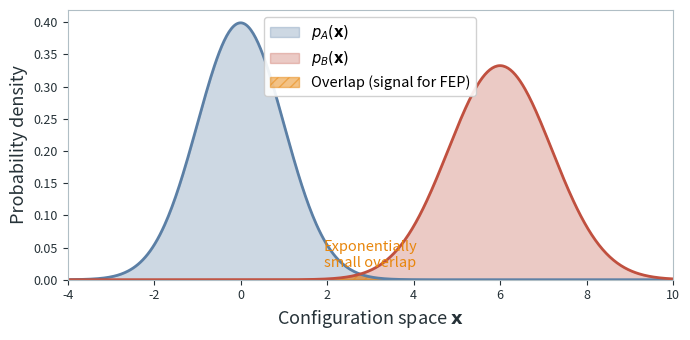

Write the Python code that produced this figure. (Note: this script raises an exception after producing the figure.)
"""
Generate figures for the path measures / non-equilibrium stat mech blog post.

Six figures:
1. Boltzmann overlap — two distributions with minimal overlap (Zwanzig problem)
2. Double-well protocol — time-dependent potential with trajectory
3. Forward trajectory ensemble — many paths from p_A spreading out of equilibrium
4. Work distribution — histogram with ΔF in the tail
5. Crooks intersection — P_F(W) and P_R(−W) crossing at ΔF
6. Unification diagram — four ML methods connected to path measure framework

Color palette matches ensemble/FP posts.
"""

import numpy as np
import matplotlib.pyplot as plt
from matplotlib.patches import FancyArrowPatch, FancyBboxPatch
from scipy.stats import norm

# ──────────────────────────────────────────────
# Color palette (consistent with other posts)
# ──────────────────────────────────────────────
TEXT_COLOR = '#263238'
BLUE = '#5b7fa5'
BLUE_LIGHT = '#dce8f4'
RED = '#c0503f'
RED_LIGHT = '#fce4ec'
AMBER = '#e8860c'
AMBER_LIGHT = '#fff3e0'
TEAL = '#1a8a7a'
TEAL_LIGHT = '#e0f2f1'
CORAL = '#e07a5f'
NEUTRAL = '#b0bec5'

LABEL_FS = 13
SUBLABEL_FS = 10.5
TICK_FS = 9

OUTPUT_DIR = 'assets/img/blog'


def _style_ax(ax, xlabel='', ylabel='', title=''):
    """Apply consistent axis styling."""
    ax.set_xlabel(xlabel, fontsize=LABEL_FS, color=TEXT_COLOR)
    ax.set_ylabel(ylabel, fontsize=LABEL_FS, color=TEXT_COLOR)
    if title:
        ax.set_title(title, fontsize=LABEL_FS, fontweight='bold', color=TEXT_COLOR, pad=10)
    ax.tick_params(labelsize=TICK_FS, colors=TEXT_COLOR)
    for spine in ax.spines.values():
        spine.set_color(NEUTRAL)
    ax.tick_params(colors=TEXT_COLOR)


# ──────────────────────────────────────────────
# Figure 1: Boltzmann overlap
# ──────────────────────────────────────────────
def fig_boltzmann_overlap():
    """Two Boltzmann distributions with minimal overlap — illustrates why FEP fails."""
    fig, ax = plt.subplots(figsize=(7, 3.5))

    x = np.linspace(-4, 10, 500)
    p_a = norm.pdf(x, loc=0, scale=1.0)
    p_b = norm.pdf(x, loc=6, scale=1.2)

    ax.fill_between(x, p_a, alpha=0.3, color=BLUE, label=r'$p_A(\mathbf{x})$')
    ax.plot(x, p_a, color=BLUE, linewidth=2)
    ax.fill_between(x, p_b, alpha=0.3, color=RED, label=r'$p_B(\mathbf{x})$')
    ax.plot(x, p_b, color=RED, linewidth=2)

    # Shade overlap region
    overlap = np.minimum(p_a, p_b)
    mask = overlap > 1e-4
    ax.fill_between(x[mask], overlap[mask], alpha=0.5, color=AMBER,
                    hatch='///', edgecolor=AMBER, label='Overlap (signal for FEP)')

    ax.annotate('Exponentially\nsmall overlap', xy=(3, 0.02), fontsize=SUBLABEL_FS,
                color=AMBER, ha='center', fontstyle='italic')

    ax.set_xlim(-4, 10)
    ax.set_ylim(0, None)
    _style_ax(ax, xlabel='Configuration space $\\mathbf{x}$', ylabel='Probability density')
    ax.legend(fontsize=SUBLABEL_FS, framealpha=0.9)

    fig.tight_layout()
    fig.savefig(f'{OUTPUT_DIR}/pm_boltzmann_overlap.png', dpi=200, bbox_inches='tight',
                facecolor='white')
    plt.close(fig)
    print('  ✓ pm_boltzmann_overlap.png')


# ──────────────────────────────────────────────
# Figure 2: Double-well protocol
# ──────────────────────────────────────────────
def fig_double_well_protocol():
    """Time-dependent double well with λ tilting the landscape, plus a trajectory."""
    fig, axes = plt.subplots(1, 3, figsize=(10, 3.2))

    x = np.linspace(-2, 2, 300)

    lambdas = [0.0, 0.5, 1.0]
    labels = [r'$\lambda = 0$ (state A)', r'$\lambda = 0.5$', r'$\lambda = 1$ (state B)']
    colors = [BLUE, NEUTRAL, RED]

    for i, (lam, label, col) in enumerate(zip(lambdas, labels, colors)):
        ax = axes[i]
        # Double well: U(x) = (x^2 - 1)^2 - λ * x
        U = (x**2 - 1)**2 - 1.5 * lam * x
        ax.plot(x, U, color=col, linewidth=2.5)
        ax.fill_between(x, U, U.min() - 0.5, alpha=0.08, color=col)

        # Mark the occupied well
        if lam == 0.0:
            min_idx = np.argmin(U[:150])
            ax.plot(x[min_idx], U[min_idx] + 0.15, 'o', color=BLUE, markersize=10, zorder=5)
        elif lam == 1.0:
            min_idx = np.argmin(U[150:]) + 150
            ax.plot(x[min_idx], U[min_idx] + 0.15, 'o', color=RED, markersize=10, zorder=5)
        else:
            ax.plot(0.1, U[np.argmin(np.abs(x - 0.1))] + 0.15, 'o', color=TEXT_COLOR,
                    markersize=10, zorder=5, alpha=0.6)

        ax.set_ylim(-1.5, 3)
        _style_ax(ax, xlabel='$x$')
        ax.set_title(label, fontsize=SUBLABEL_FS, color=col, fontweight='bold')
        ax.set_yticks([])
        if i == 0:
            ax.set_ylabel('$U(x, \\lambda)$', fontsize=LABEL_FS, color=TEXT_COLOR)

    # Draw arrows between panels
    for i in range(2):
        fig.text(0.365 + i * 0.33, 0.5, '→', fontsize=22, ha='center', va='center',
                 color=TEXT_COLOR, fontweight='bold')

    fig.suptitle('Protocol: tilting the double-well potential', fontsize=LABEL_FS,
                 fontweight='bold', color=TEXT_COLOR, y=1.02)
    fig.tight_layout()
    fig.savefig(f'{OUTPUT_DIR}/pm_double_well_protocol.png', dpi=200, bbox_inches='tight',
                facecolor='white')
    plt.close(fig)
    print('  ✓ pm_double_well_protocol.png')


# ──────────────────────────────────────────────
# Figure 3: Forward trajectory ensemble
# ──────────────────────────────────────────────
def fig_trajectory_ensemble():
    """Many forward trajectories from p_A, showing they don't end at p_B."""
    fig, ax = plt.subplots(figsize=(7, 4))

    rng = np.random.RandomState(42)
    n_traj = 40
    n_steps = 100
    t = np.linspace(0, 1, n_steps)

    # Start from p_A centered at -1, "target" p_B centered at +1
    x0s = rng.normal(-1, 0.3, n_traj)

    for i in range(n_traj):
        # Drift + noise: move toward +1 with noise
        x = np.zeros(n_steps)
        x[0] = x0s[i]
        for k in range(n_steps - 1):
            drift = 0.5 * (1.0 - x[k]) * (t[k+1] - t[k])
            noise = 0.3 * rng.randn() * np.sqrt(t[k+1] - t[k])
            x[k+1] = x[k] + drift + noise
        alpha = 0.15 + 0.1 * rng.rand()
        ax.plot(t, x, color=BLUE, alpha=alpha, linewidth=0.7)

    # Mark start and end distributions
    ax.axvline(0, color=BLUE, linestyle='--', alpha=0.5, linewidth=1)
    ax.axvline(1, color=RED, linestyle='--', alpha=0.5, linewidth=1)

    # Annotations
    ax.text(0.02, -1.8, '$p_A$\n(equilibrium)', fontsize=SUBLABEL_FS, color=BLUE,
            fontweight='bold', va='top')
    ax.text(0.98, -1.8, 'Endpoint\n(NOT $p_B$)', fontsize=SUBLABEL_FS, color=RED,
            fontweight='bold', va='top', ha='right')

    _style_ax(ax, xlabel='Time $t$', ylabel='Position $x(t)$',
              title='Forward trajectory ensemble (out of equilibrium)')
    ax.set_xlim(-0.05, 1.05)

    fig.tight_layout()
    fig.savefig(f'{OUTPUT_DIR}/pm_trajectory_ensemble.png', dpi=200, bbox_inches='tight',
                facecolor='white')
    plt.close(fig)
    print('  ✓ pm_trajectory_ensemble.png')


# ──────────────────────────────────────────────
# Figure 4: Work distribution
# ──────────────────────────────────────────────
def fig_work_distribution():
    """Histogram of work values with ΔF in the tail — shows the variance problem."""
    fig, ax = plt.subplots(figsize=(7, 3.5))

    rng = np.random.RandomState(42)
    delta_f = 2.0

    # Work distribution: shifted and skewed (W ≥ ΔF on average, with tail below)
    # Use a shifted distribution: W ~ ΔF + |noise| + small_noise
    n_samples = 5000
    w_samples = delta_f + np.abs(rng.normal(0, 1.5, n_samples)) + rng.normal(0, 0.3, n_samples)

    ax.hist(w_samples, bins=60, density=True, color=BLUE, alpha=0.4, edgecolor=BLUE,
            linewidth=0.5, label='$P_F(W)$')

    # Mark ΔF
    ax.axvline(delta_f, color=RED, linewidth=2.5, linestyle='-', label=r'$\Delta F$', zorder=5)

    # Mark <W>
    mean_w = np.mean(w_samples)
    ax.axvline(mean_w, color=AMBER, linewidth=2, linestyle='--', label=r'$\langle W \rangle$',
               zorder=5)

    # Shade the "signal" region
    w_range = np.linspace(delta_f - 2, delta_f + 0.3, 100)
    from scipy.stats import gaussian_kde
    kde = gaussian_kde(w_samples)
    ax.fill_between(w_range, kde(w_range), alpha=0.4, color=RED,
                    label='Signal for Jarzynski\n(rare, high weight)')

    # Annotations
    ax.annotate(r'$\langle W \rangle \geq \Delta F$' + '\n(second law)',
                xy=(mean_w + 0.3, 0.25), fontsize=SUBLABEL_FS, color=AMBER)
    ax.annotate('Rare low-work\ntrajectories dominate\nthe exponential average',
                xy=(delta_f - 1.5, 0.08), fontsize=9, color=RED, fontstyle='italic',
                ha='center')

    _style_ax(ax, xlabel='Work $W$', ylabel='Density')
    ax.legend(fontsize=9, loc='upper right', framealpha=0.9)
    ax.set_ylim(0, None)

    fig.tight_layout()
    fig.savefig(f'{OUTPUT_DIR}/pm_work_distribution.png', dpi=200, bbox_inches='tight',
                facecolor='white')
    plt.close(fig)
    print('  ✓ pm_work_distribution.png')


# ──────────────────────────────────────────────
# Figure 5: Crooks fluctuation theorem
# ──────────────────────────────────────────────
def fig_crooks_intersection():
    """P_F(W) and P_R(−W) crossing at W = ΔF."""
    fig, ax = plt.subplots(figsize=(7, 3.5))

    delta_f = 3.0
    sigma = 1.2
    w = np.linspace(-2, 8, 500)

    # Forward: centered above ΔF (dissipation)
    p_f = norm.pdf(w, loc=delta_f + 1.0, scale=sigma)
    # Reverse (−W): centered below ΔF
    p_r = norm.pdf(w, loc=delta_f - 1.0, scale=sigma)

    ax.plot(w, p_f, color=BLUE, linewidth=2.5, label='$P_F(W)$')
    ax.fill_between(w, p_f, alpha=0.15, color=BLUE)
    ax.plot(w, p_r, color=RED, linewidth=2.5, label='$P_R(-W)$')
    ax.fill_between(w, p_r, alpha=0.15, color=RED)

    # Mark intersection at ΔF
    ax.axvline(delta_f, color=TEXT_COLOR, linewidth=1.5, linestyle=':', zorder=5)
    cross_y = norm.pdf(delta_f, loc=delta_f + 1.0, scale=sigma)
    ax.plot(delta_f, cross_y, 'o', color=TEXT_COLOR, markersize=8, zorder=6)

    ax.annotate(r'$W = \Delta F$' + '\n(intersection)',
                xy=(delta_f, cross_y), xytext=(delta_f + 1.5, cross_y + 0.08),
                fontsize=SUBLABEL_FS, color=TEXT_COLOR, fontweight='bold',
                arrowprops=dict(arrowstyle='->', color=TEXT_COLOR, lw=1.5))

    _style_ax(ax, xlabel='Work $W$', ylabel='Density')
    ax.legend(fontsize=SUBLABEL_FS, framealpha=0.9)
    ax.set_ylim(0, None)

    fig.tight_layout()
    fig.savefig(f'{OUTPUT_DIR}/pm_crooks_intersection.png', dpi=200, bbox_inches='tight',
                facecolor='white')
    plt.close(fig)
    print('  ✓ pm_crooks_intersection.png')


# ──────────────────────────────────────────────
# Figure 6: Unification diagram
# ──────────────────────────────────────────────
def fig_unification_diagram():
    """Four ML methods all connected to the central path measure identity."""
    fig, ax = plt.subplots(figsize=(8, 5))
    ax.set_xlim(-3, 3)
    ax.set_ylim(-2.5, 2.5)
    ax.set_aspect('equal')
    ax.axis('off')

    # Central box
    center_box = FancyBboxPatch((-1.3, -0.45), 2.6, 0.9,
                                 boxstyle="round,pad=0.15",
                                 facecolor=AMBER_LIGHT, edgecolor=AMBER, linewidth=2.5)
    ax.add_patch(center_box)
    ax.text(0, 0.05, r'$\mathcal{P}_F / \mathcal{P}_R = e^{\beta(W - \Delta F)}$',
            fontsize=14, ha='center', va='center', color=TEXT_COLOR, fontweight='bold')

    # Four satellite boxes
    satellites = [
        (0, 2.0, 'AIS\n= Jarzynski', BLUE, BLUE_LIGHT),
        (2.3, 0, 'Flow Matching\n= Optimal Protocol', TEAL, TEAL_LIGHT),
        (0, -2.0, 'GFlowNet TB\n= Crooks', CORAL, RED_LIGHT),
        (-2.3, 0, 'Diffusion Models\n= Fwd/Rev SDE', RED, RED_LIGHT),
    ]

    for cx, cy, label, edge_col, fill_col in satellites:
        box = FancyBboxPatch((cx - 0.95, cy - 0.42), 1.9, 0.84,
                              boxstyle="round,pad=0.12",
                              facecolor=fill_col, edgecolor=edge_col, linewidth=2)
        ax.add_patch(box)
        ax.text(cx, cy, label, fontsize=10, ha='center', va='center',
                color=edge_col, fontweight='bold')

    # Draw connecting lines
    connections = [
        (0, 0.45, 0, 1.58),      # top
        (1.3, 0, 1.35, 0),       # right
        (0, -0.45, 0, -1.58),    # bottom
        (-1.3, 0, -1.35, 0),     # left
    ]
    for x1, y1, x2, y2 in connections:
        ax.annotate('', xy=(x2, y2), xytext=(x1, y1),
                    arrowprops=dict(arrowstyle='->', color=TEXT_COLOR, lw=1.8,
                                   connectionstyle='arc3,rad=0'))

    # Shared diagnostic label
    ax.text(0, -2.9, r'Shared diagnostic: $\langle W_{\mathrm{diss}} \rangle'
            r' = \frac{1}{\beta} D_{\mathrm{KL}}(\mathcal{P}_F \| \mathcal{P}_R)$',
            fontsize=11, ha='center', va='center', color=TEXT_COLOR,
            bbox=dict(boxstyle='round,pad=0.3', facecolor='white', edgecolor=NEUTRAL,
                      linewidth=1))

    fig.tight_layout()
    fig.savefig(f'{OUTPUT_DIR}/pm_unification_diagram.png', dpi=200, bbox_inches='tight',
                facecolor='white')
    plt.close(fig)
    print('  ✓ pm_unification_diagram.png')


# ──────────────────────────────────────────────
# Main
# ──────────────────────────────────────────────
if __name__ == '__main__':
    print('Generating path measures figures...')
    fig_boltzmann_overlap()
    fig_double_well_protocol()
    fig_trajectory_ensemble()
    fig_work_distribution()
    fig_crooks_intersection()
    fig_unification_diagram()
    print('Done.')
